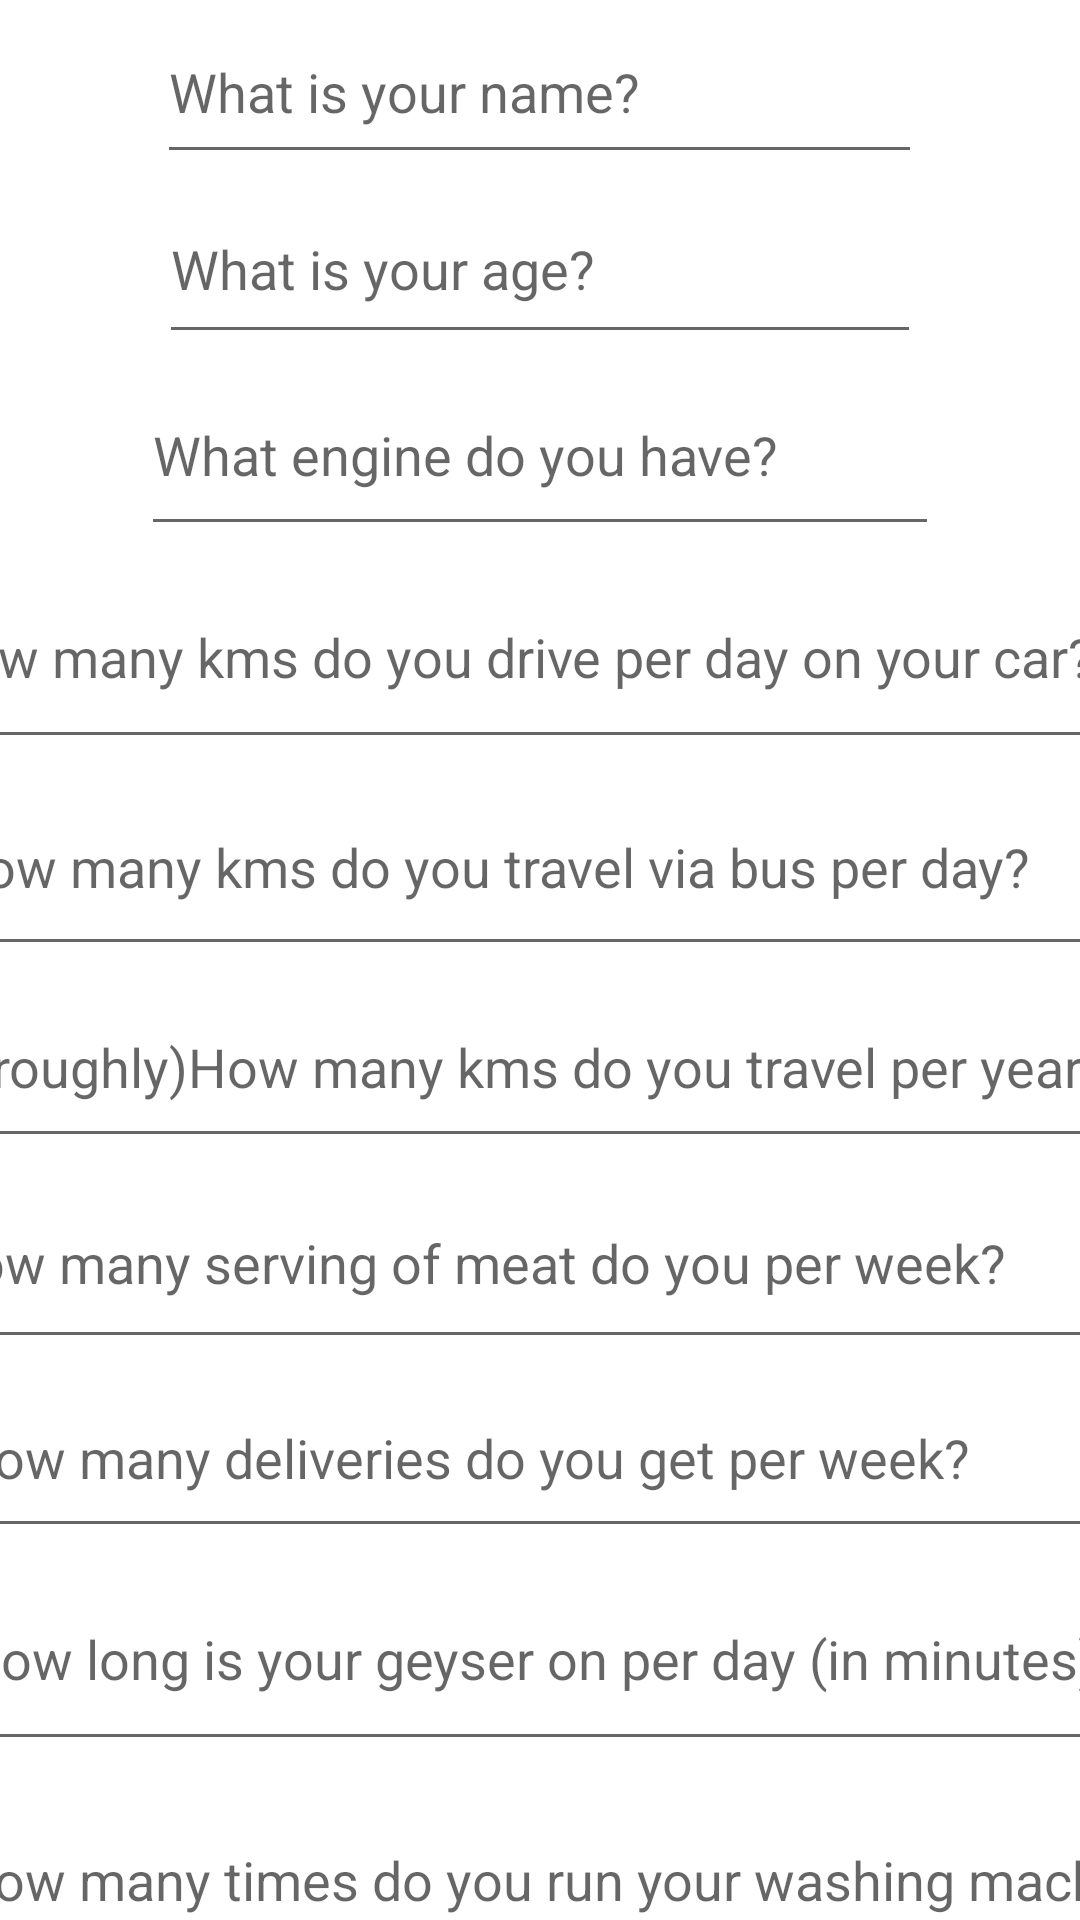

This screen was rendered from an Android layout file. Write that file and the resources it references.
<!-- AndroidManifest.xml: application theme Theme.MainActivity -->
<!-- res/layout/content_scrolling.xml -->
<?xml version="1.0" encoding="utf-8"?>
<androidx.core.widget.NestedScrollView
    xmlns:android="http://schemas.android.com/apk/res/android"
    xmlns:tools="http://schemas.android.com/tools"
    xmlns:app="http://schemas.android.com/apk/res-auto"
    app:layout_behavior="@string/appbar_scrolling_view_behavior"
    tools:showIn="@layout/activity_input"
    android:layout_width="match_parent"
    android:layout_height="match_parent"
    tools:context=".inputActivity">

    <androidx.constraintlayout.widget.ConstraintLayout
        android:layout_width="match_parent"
        android:layout_height="wrap_content">

        <EditText
            android:id="@+id/etn1"
            android:layout_width="255dp"
            android:layout_height="58dp"
            android:ems="10"
            android:hint="What is your name?"
            android:inputType="textPersonName"
            app:layout_constraintEnd_toEndOf="parent"
            app:layout_constraintHorizontal_bias="0.497"
            app:layout_constraintStart_toStartOf="parent"
            app:layout_constraintTop_toTopOf="parent" />

        <EditText
            android:id="@+id/etn2"
            android:layout_width="254dp"
            android:layout_height="60dp"
            android:ems="10"
            android:inputType="textPersonName"
            android:hint= "What is your age?"
            app:layout_constraintEnd_toEndOf="parent"
            app:layout_constraintStart_toStartOf="parent"
            app:layout_constraintTop_toBottomOf="@+id/etn1" />

        <EditText
            android:id="@+id/etn3"
            android:layout_width="266dp"
            android:layout_height="64dp"
            android:ems="10"
            android:inputType="textPersonName"
            android:hint= "What engine do you have?"
            app:layout_constraintEnd_toEndOf="parent"
            app:layout_constraintStart_toStartOf="parent"
            app:layout_constraintTop_toBottomOf="@+id/etn2" />

        <EditText
            android:id="@+id/etn4"
            android:layout_width="417dp"
            android:layout_height="71dp"
            android:ems="10"
            android:inputType="textPersonName"
            android:hint= "How many kms do you drive per day on your car?"
            app:layout_constraintEnd_toEndOf="parent"
            app:layout_constraintStart_toStartOf="parent"
            app:layout_constraintTop_toBottomOf="@+id/etn3" />

        <EditText
            android:id="@+id/etn5"
            android:layout_width="405dp"
            android:layout_height="69dp"
            android:ems="10"
            android:inputType="textPersonName"
            android:hint= "How many kms do you travel via bus per day?"
            app:layout_constraintEnd_toEndOf="parent"
            app:layout_constraintStart_toStartOf="parent"
            app:layout_constraintTop_toBottomOf="@+id/etn4" />

        <EditText
            android:id="@+id/etn6"
            android:layout_width="386dp"
            android:layout_height="64dp"
            android:ems="10"
            android:inputType="textPersonName"
            android:hint= "(roughly)How many kms do you travel per year?"
            app:layout_constraintEnd_toEndOf="parent"
            app:layout_constraintStart_toStartOf="parent"
            app:layout_constraintTop_toBottomOf="@+id/etn5" />

        <EditText
            android:id="@+id/etn7"
            android:layout_width="412dp"
            android:layout_height="67dp"
            android:ems="10"
            android:inputType="textPersonName"
            android:hint= "How many serving of meat do you per week?"
            app:layout_constraintEnd_toEndOf="parent"
            app:layout_constraintStart_toStartOf="parent"
            app:layout_constraintTop_toBottomOf="@+id/etn6" />

        <EditText
            android:id="@+id/etn8"
            android:layout_width="399dp"
            android:layout_height="63dp"
            android:ems="10"
            android:inputType="textPersonName"
            android:hint= "How many deliveries do you get per week?"
            app:layout_constraintEnd_toEndOf="parent"
            app:layout_constraintStart_toStartOf="parent"
            app:layout_constraintTop_toBottomOf="@+id/etn7" />

        <EditText
            android:id="@+id/etn9"
            android:layout_width="394dp"
            android:layout_height="71dp"
            android:ems="10"
            android:inputType="textPersonName"
            android:hint= "How long is your geyser on per day (in minutes)?"
            app:layout_constraintEnd_toEndOf="parent"
            app:layout_constraintStart_toStartOf="parent"
            app:layout_constraintTop_toBottomOf="@+id/etn8" />

        <EditText
            android:id="@+id/etn10"
            android:layout_width="399dp"
            android:layout_height="76dp"
            android:ems="10"
            android:inputType="textPersonName"
            android:hint= "How many times do you run your washing machine per week?"
            app:layout_constraintEnd_toEndOf="parent"
            app:layout_constraintStart_toStartOf="parent"
            app:layout_constraintTop_toBottomOf="@+id/etn9" />

        <EditText
            android:id="@+id/etn11"
            android:layout_width="425dp"
            android:layout_height="65dp"
            android:ems="10"
            android:inputType="textPersonName"
            android:hint= "How long is your fan on per day (In hours)"
            app:layout_constraintEnd_toEndOf="parent"
            app:layout_constraintHorizontal_bias="0.437"
            app:layout_constraintStart_toStartOf="parent"
            app:layout_constraintTop_toBottomOf="@+id/etn10" />

        <EditText
            android:id="@+id/etn12"
            android:layout_width="447dp"
            android:layout_height="75dp"
            android:layout_marginTop="4dp"
            android:ems="10"
            android:inputType="textPersonName"
            android:hint= "How long are your lights on per day (In hours)?"
            app:layout_constraintEnd_toEndOf="parent"
            app:layout_constraintStart_toStartOf="parent"
            app:layout_constraintTop_toBottomOf="@+id/etn11" />

        <EditText
            android:id="@+id/etn13"
            android:layout_width="480dp"
            android:layout_height="76dp"
            android:ems="10"
            android:inputType="textPersonName"
            android:hint= "How many disposable plastics do you use per week?"
            app:layout_constraintEnd_toEndOf="parent"
            app:layout_constraintStart_toStartOf="parent"
            app:layout_constraintTop_toBottomOf="@+id/etn12" />

    </androidx.constraintlayout.widget.ConstraintLayout>
</androidx.core.widget.NestedScrollView>
<!-- res/layout/activity_input.xml (included above) -->
<?xml version="1.0" encoding="utf-8"?>
<androidx.constraintlayout.widget.ConstraintLayout xmlns:android="http://schemas.android.com/apk/res/android"
    xmlns:app="http://schemas.android.com/apk/res-auto"
    xmlns:tools="http://schemas.android.com/tools"
    android:id="@+id/coordinatorLayout"
    android:layout_width="match_parent"
    android:layout_height="match_parent"
    android:fitsSystemWindows="true"
    tools:context=".inputActivity">

    <androidx.constraintlayout.widget.ConstraintLayout
        android:layout_width="match_parent"
        android:layout_height="match_parent"
        tools:layout_editor_absoluteX="199dp"
        tools:layout_editor_absoluteY="54dp">

    </androidx.constraintlayout.widget.ConstraintLayout>

    <com.google.android.material.appbar.AppBarLayout
        android:id="@+id/app_bar"
        android:layout_width="wrap_content"
        android:layout_height="wrap_content"
        android:fitsSystemWindows="true"
        android:theme="@style/Theme.MainActivity.AppBarOverlay"
        tools:ignore="MissingConstraints">

        <com.google.android.material.appbar.CollapsingToolbarLayout
            android:id="@+id/toolbar_layout"
            style="@style/Widget.MaterialComponents.Toolbar.Primary"
            android:layout_width="wrap_content"
            android:layout_height="wrap_content"
            android:background="#6DFB72"
            android:fitsSystemWindows="true"
            app:layout_scrollFlags="scroll|exitUntilCollapsed"
            app:toolbarId="@+id/toolbar">

            <androidx.appcompat.widget.Toolbar
                android:id="@+id/toolbar"
                android:layout_width="match_parent"
                android:layout_height="109dp"
                android:background="#059F4D"
                app:layout_collapseMode="pin"
                app:popupTheme="@style/Theme.MainActivity.PopupOverlay" />

            <TextView
                android:id="@+id/textView4"
                android:layout_width="wrap_content"
                android:layout_height="wrap_content"
                android:background="#059F4D"
                android:fontFamily="@font/latoblack"
                android:gravity="center"
                android:textColor="@color/white"
                android:text="Enter Your Information"
                android:textAppearance="@style/TextAppearance.AppCompat.Display2" />

        </com.google.android.material.appbar.CollapsingToolbarLayout>
    </com.google.android.material.appbar.AppBarLayout>

    <include
        android:id="@+id/include"
        layout="@layout/content_scrolling"
        android:layout_width="0dp"
        android:layout_height="0dp"
        app:layout_constraintBottom_toBottomOf="parent"
        app:layout_constraintEnd_toEndOf="parent"
        app:layout_constraintHorizontal_bias="0.0"
        app:layout_constraintStart_toStartOf="parent"
        app:layout_constraintTop_toBottomOf="@+id/app_bar"
        app:layout_constraintVertical_bias="1.0" />

</androidx.constraintlayout.widget.ConstraintLayout>
<!-- resources referenced by this layout -->
<resources>
  <color name="white">#FFFFFFFF</color>
  <style name="Theme.MainActivity.AppBarOverlay" parent="ThemeOverlay.AppCompat.Dark.ActionBar" />
  <style name="Theme.MainActivity.PopupOverlay" parent="ThemeOverlay.AppCompat.Light" />
  <style name="Theme.MainActivity" parent="Theme.MaterialComponents.DayNight.DarkActionBar">
          
          <item name="colorPrimary">@color/purple_500</item>
          <item name="colorPrimaryVariant">@color/purple_700</item>
          <item name="colorOnPrimary">@color/white</item>
          
          <item name="colorSecondary">@color/teal_200</item>
          <item name="colorSecondaryVariant">@color/teal_700</item>
          <item name="colorOnSecondary">@color/black</item>
          
          <item name="android:statusBarColor" tools:targetApi="l">?attr/colorPrimaryVariant</item>
          
      </style>
  <color name="purple_500">#FF6200EE</color>
  <color name="purple_700">#FF3700B3</color>
  <color name="teal_200">#FF03DAC5</color>
  <color name="teal_700">#FF018786</color>
  <color name="black">#FF000000</color>
</resources>
